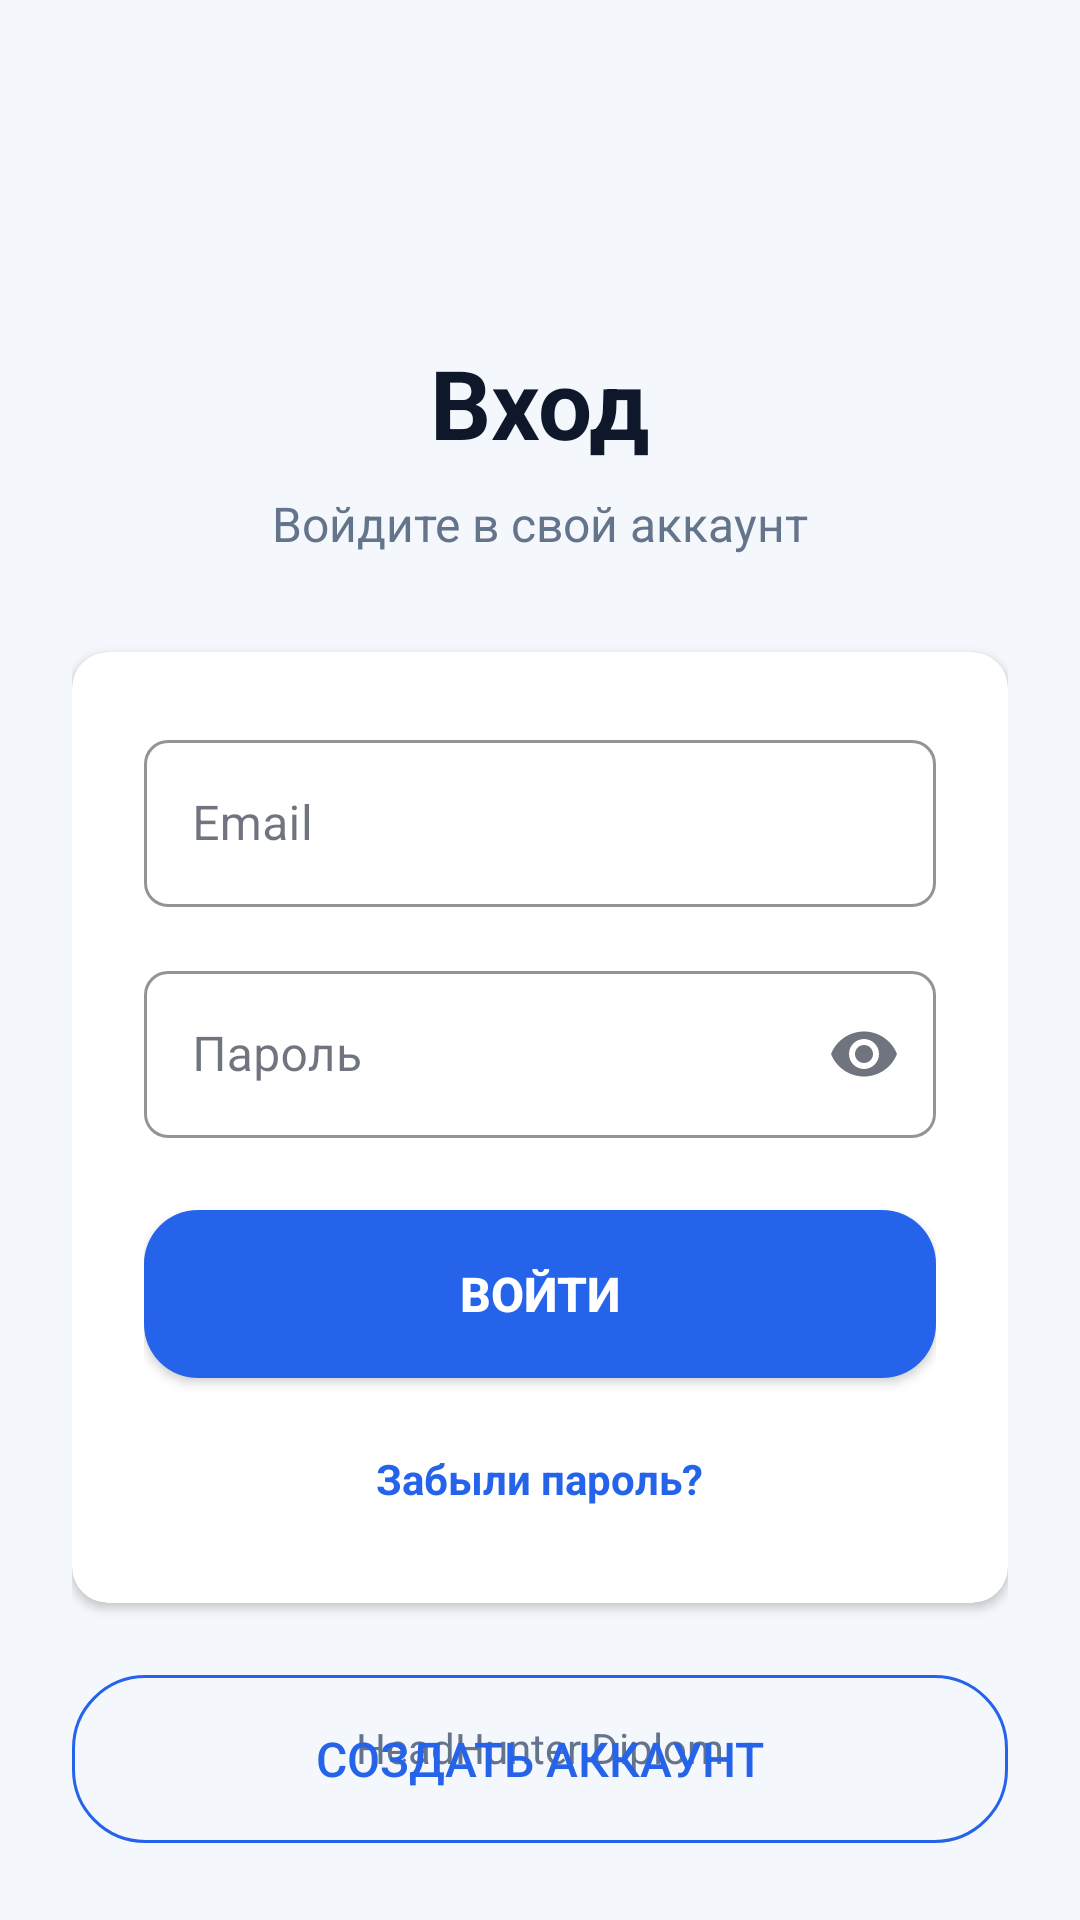

The Android layout XML behind this screen, and the referenced resources:
<!-- AndroidManifest.xml: application theme Theme.VacancyApp -->
<!-- res/layout/activity_login.xml -->
<?xml version="1.0" encoding="utf-8"?>
<androidx.constraintlayout.widget.ConstraintLayout xmlns:android="http://schemas.android.com/apk/res/android"
    xmlns:app="http://schemas.android.com/apk/res-auto"
    android:layout_width="match_parent"
    android:layout_height="match_parent"
    android:background="?attr/colorBackgroundPrimary"
    android:padding="24dp">

    <Space
        android:id="@+id/topSpace"
        android:layout_width="0dp"
        android:layout_height="0dp"
        app:layout_constraintBottom_toTopOf="@id/titleText"
        app:layout_constraintEnd_toEndOf="parent"
        app:layout_constraintHeight_percent="0.15"
        app:layout_constraintStart_toStartOf="parent"
        app:layout_constraintTop_toTopOf="parent" />

    <TextView
        android:id="@+id/titleText"
        android:layout_width="wrap_content"
        android:layout_height="wrap_content"
        android:text="@string/login_title"
        android:textColor="?attr/colorTextPrimary"
        android:textSize="32sp"
        android:textStyle="bold"
        app:layout_constraintEnd_toEndOf="parent"
        app:layout_constraintStart_toStartOf="parent"
        app:layout_constraintTop_toBottomOf="@id/topSpace" />

    <TextView
        android:id="@+id/subtitleText"
        android:layout_width="wrap_content"
        android:layout_height="wrap_content"
        android:layout_marginTop="8dp"
        android:text="@string/login_subtitle"
        android:textColor="?attr/colorTextSecondary"
        android:textSize="16sp"
        app:layout_constraintEnd_toEndOf="parent"
        app:layout_constraintStart_toStartOf="parent"
        app:layout_constraintTop_toBottomOf="@id/titleText" />

    <androidx.cardview.widget.CardView
        android:id="@+id/cardView"
        android:layout_width="0dp"
        android:layout_height="wrap_content"
        android:layout_marginTop="32dp"
        app:cardBackgroundColor="?attr/colorCardBackground"
        app:cardCornerRadius="12dp"
        app:cardElevation="2dp"
        app:layout_constraintEnd_toEndOf="parent"
        app:layout_constraintStart_toStartOf="parent"
        app:layout_constraintTop_toBottomOf="@id/subtitleText">

        <LinearLayout
            android:layout_width="match_parent"
            android:layout_height="wrap_content"
            android:orientation="vertical"
            android:padding="24dp">

            <com.google.android.material.textfield.TextInputLayout
                android:id="@+id/emailLayout"
                style="@style/Widget.MaterialComponents.TextInputLayout.OutlinedBox"
                android:layout_width="match_parent"
                android:layout_height="wrap_content"
                android:layout_marginBottom="16dp"
                android:hint="@string/edit_profile_email_hint"
                app:boxCornerRadiusBottomEnd="8dp"
                app:boxCornerRadiusBottomStart="8dp"
                app:boxCornerRadiusTopEnd="8dp"
                app:boxCornerRadiusTopStart="8dp"
                app:boxStrokeColor="?attr/colorBorder"
                app:boxStrokeWidth="1dp">

                <com.google.android.material.textfield.TextInputEditText
                    android:id="@+id/etUsername"
                    android:layout_width="match_parent"
                    android:layout_height="wrap_content"
                    android:inputType="textEmailAddress"
                    android:textColor="?attr/colorTextPrimary"
                    android:textColorHint="?attr/colorTextSecondary" />

            </com.google.android.material.textfield.TextInputLayout>

            <com.google.android.material.textfield.TextInputLayout
                android:id="@+id/passwordLayout"
                style="@style/Widget.MaterialComponents.TextInputLayout.OutlinedBox"
                android:layout_width="match_parent"
                android:layout_height="wrap_content"
                android:layout_marginBottom="24dp"
                android:hint="@string/login_password_hint"
                app:boxCornerRadiusBottomEnd="8dp"
                app:boxCornerRadiusBottomStart="8dp"
                app:boxCornerRadiusTopEnd="8dp"
                app:boxCornerRadiusTopStart="8dp"
                app:boxStrokeColor="?attr/colorBorder"
                app:boxStrokeWidth="1dp"
                app:endIconMode="password_toggle">

                <com.google.android.material.textfield.TextInputEditText
                    android:id="@+id/etPassword"
                    android:layout_width="match_parent"
                    android:layout_height="wrap_content"
                    android:inputType="textPassword"
                    android:textColor="?attr/colorTextPrimary"
                    android:textColorHint="?attr/colorTextSecondary" />

            </com.google.android.material.textfield.TextInputLayout>

            <Button
                android:id="@+id/btnLogin"
                android:layout_width="match_parent"
                android:layout_height="56dp"
                android:layout_marginBottom="16dp"
                android:background="@drawable/bg_apply_button"
                android:text="@string/login_button"
                android:textColor="@android:color/white"
                android:textSize="16sp"
                android:textStyle="bold" />

            <TextView
                android:id="@+id/tvForgotPassword"
                android:layout_width="wrap_content"
                android:layout_height="wrap_content"
                android:layout_gravity="center_horizontal"
                android:padding="8dp"
                android:text="@string/login_forgot_password"
                android:textColor="?attr/colorPrimary"
                android:textSize="14sp"
                android:textStyle="bold" />

        </LinearLayout>

    </androidx.cardview.widget.CardView>

    <Button
        android:id="@+id/btnRegister"
        android:layout_width="0dp"
        android:layout_height="56dp"
        android:layout_marginTop="24dp"
        android:background="@drawable/bg_outline_button"
        android:text="@string/login_create_account"
        android:textColor="?attr/colorPrimary"
        android:textSize="16sp"
        app:layout_constraintEnd_toEndOf="parent"
        app:layout_constraintStart_toStartOf="parent"
        app:layout_constraintTop_toBottomOf="@id/cardView" />

    <LinearLayout
        android:id="@+id/footer"
        android:layout_width="wrap_content"
        android:layout_height="wrap_content"
        android:layout_marginBottom="24dp"
        android:gravity="center"
        android:orientation="vertical"
        app:layout_constraintBottom_toBottomOf="parent"
        app:layout_constraintEnd_toEndOf="parent"
        app:layout_constraintStart_toStartOf="parent">

        <ImageView
            android:layout_width="48dp"
            android:layout_height="48dp"
            android:layout_marginBottom="12dp"
            android:contentDescription="@string/login_logo_desc"
            android:src="@drawable/ic_launcher_foreground" />

        <TextView
            android:layout_width="wrap_content"
            android:layout_height="wrap_content"
            android:text="HeadHunter Diplom"
            android:textColor="?attr/colorTextSecondary"
            android:textSize="14sp" />

    </LinearLayout>

</androidx.constraintlayout.widget.ConstraintLayout>
<!-- resources referenced by this layout -->
<resources>
  <!-- drawable bg_apply_button (drawable) -->
  <?xml version="1.0" encoding="utf-8"?>
  <ripple xmlns:android="http://schemas.android.com/apk/res/android"
      android:color="@android:color/white">
      <item>
          <shape android:shape="rectangle">
              <solid android:color="?attr/colorPrimary" />
              <corners android:radius="18dp" />
          </shape>
      </item>
  </ripple>
  <!-- drawable bg_outline_button (drawable) -->
  <?xml version="1.0" encoding="utf-8"?>
  <shape xmlns:android="http://schemas.android.com/apk/res/android">
      <stroke
          android:width="1dp"
          android:color="?attr/colorPrimary" />
      <corners android:radius="24dp" />
      <solid android:color="@android:color/transparent" />
  </shape>
  <string name="edit_profile_email_hint">Email</string>
  <string name="login_button">Войти</string>
  <string name="login_create_account">Создать аккаунт</string>
  <string name="login_forgot_password">Забыли пароль?</string>
  <string name="login_logo_desc">Логотип</string>
  <string name="login_password_hint">Пароль</string>
  <string name="login_subtitle">Войдите в свой аккаунт</string>
  <string name="login_title">Вход</string>
  <style name="Theme.VacancyApp" parent="Theme.MaterialComponents.DayNight.NoActionBar">
          <item name="colorPrimary">@color/primary</item>
          <item name="colorPrimaryDark">@color/primary_dark</item>
          <item name="colorPrimaryVariant">@color/primary_dark</item>
          <item name="colorSecondary">@color/accent</item>
          <item name="colorAccent">@color/accent</item>
          <item name="colorSurface">@color/surface</item>
          <item name="colorOnSurface">@color/on_surface</item>
          <item name="android:colorBackground">@color/background</item>
          <item name="android:statusBarColor">@color/primary_dark</item>
          <item name="android:navigationBarColor">@color/surface</item>
  
          <item name="colorTextPrimary">#0F172A</item>
          <item name="colorTextSecondary">#64748B</item>
          <item name="colorBackgroundPrimary">#F4F7FB</item>
          <item name="colorBackgroundSecondary">#FFFFFF</item>
          <item name="colorCardBackground">#FFFFFF</item>
          <item name="colorBorder">#E2E8F0</item>
      </style>
  <color name="primary">#2563EB</color>
  <color name="primary_dark">#1D4ED8</color>
  <color name="accent">#0EA5A4</color>
  <color name="surface">#FFFFFF</color>
  <color name="on_surface">#0F172A</color>
  <color name="background">#F4F7FB</color>
</resources>
